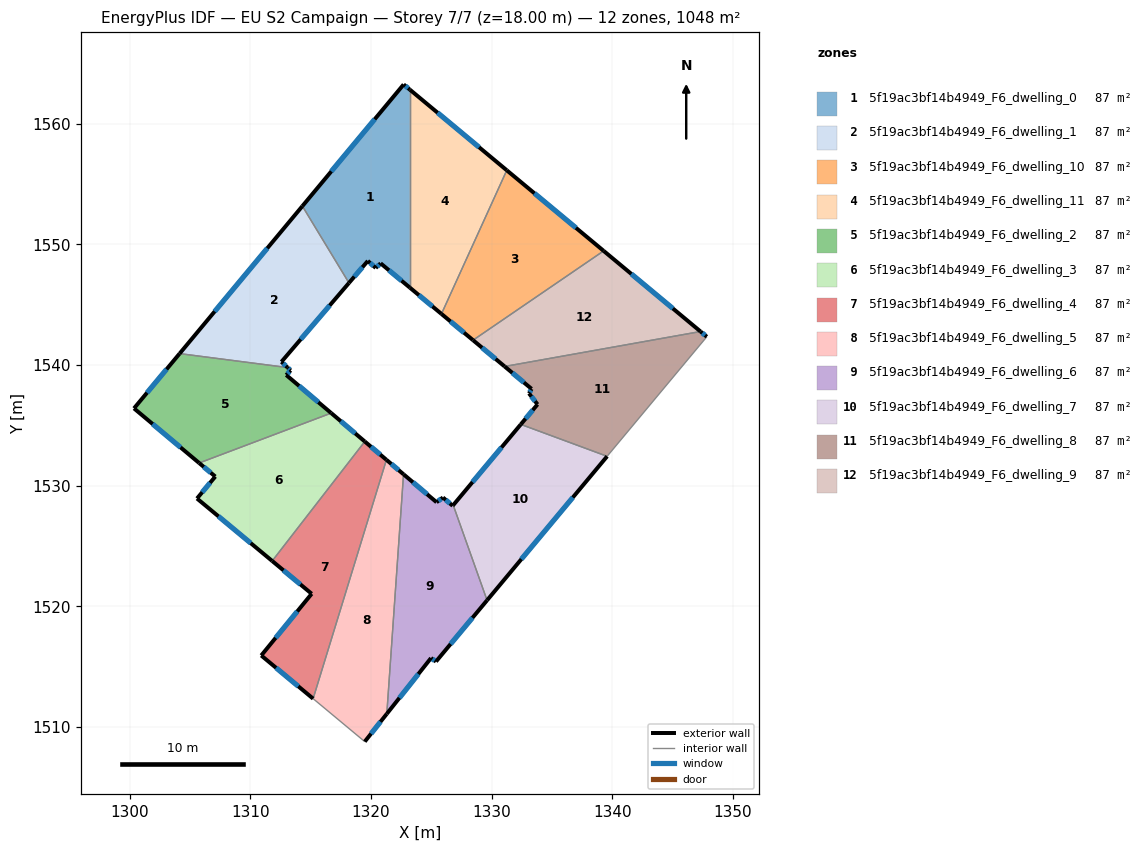
=== STOREY PLAN SPEC (per zone: floor XY polygon, exterior-wall plan segments, windows/doors) ===
zone 1: 5f19ac3bf14b4949_F6_dwelling_0  (87.4 m²)
  floor: (1323.22, 1562.83) (1323.22, 1546.42) (1320.80, 1548.44) (1320.39, 1548.06) (1319.74, 1548.64) (1318.18, 1546.81) (1314.31, 1553.18) (1322.71, 1563.26)
  exterior wall: (1320.80, 1548.44) – (1323.22, 1546.42)  [3.2 m]
    window: (1321.49, 1547.86) – (1322.53, 1547.00)  [1.7 m²]
  exterior wall: (1320.39, 1548.06) – (1320.80, 1548.44)  [0.6 m]
    window: (1320.51, 1548.17) – (1320.68, 1548.33)  [0.3 m²]
  exterior wall: (1319.74, 1548.64) – (1320.39, 1548.06)  [0.9 m]
    window: (1319.93, 1548.47) – (1320.21, 1548.22)  [0.5 m²]
  exterior wall: (1318.18, 1546.81) – (1319.74, 1548.64)  [2.4 m]
    window: (1318.62, 1547.34) – (1319.29, 1548.12)  [1.3 m²]
  exterior wall: (1322.71, 1563.26) – (1314.31, 1553.18)  [13.1 m]
    window: (1320.31, 1560.38) – (1316.71, 1556.06)  [7.2 m²]
  exterior wall: (1323.22, 1562.83) – (1322.71, 1563.26)  [0.7 m]
    window: (1323.08, 1562.96) – (1322.85, 1563.14)  [0.4 m²]
  interior walls: 2
zone 2: 5f19ac3bf14b4949_F6_dwelling_1  (87.3 m²)
  floor: (1314.31, 1553.18) (1318.18, 1546.81) (1312.58, 1540.28) (1313.09, 1539.80) (1304.14, 1540.96)
  exterior wall: (1312.58, 1540.28) – (1318.18, 1546.81)  [8.6 m]
    window: (1314.18, 1542.14) – (1316.58, 1544.95)  [4.7 m²]
  exterior wall: (1313.09, 1539.80) – (1312.58, 1540.28)  [0.7 m]
    window: (1312.94, 1539.94) – (1312.72, 1540.14)  [0.4 m²]
  exterior wall: (1314.31, 1553.18) – (1304.14, 1540.96)  [15.9 m]
    window: (1311.41, 1549.69) – (1307.04, 1544.45)  [8.8 m²]
  interior walls: 2
zone 3: 5f19ac3bf14b4949_F6_dwelling_10  (87.4 m²)
  floor: (1339.28, 1549.47) (1328.46, 1542.07) (1325.84, 1544.25) (1331.26, 1556.15)
  exterior wall: (1325.84, 1544.25) – (1328.46, 1542.07)  [3.4 m]
    window: (1326.59, 1543.62) – (1327.71, 1542.69)  [1.9 m²]
  exterior wall: (1339.28, 1549.47) – (1331.26, 1556.15)  [10.4 m]
    window: (1336.99, 1551.38) – (1333.55, 1554.24)  [5.8 m²]
  interior walls: 2
zone 4: 5f19ac3bf14b4949_F6_dwelling_11  (87.4 m²)
  floor: (1331.26, 1556.15) (1325.84, 1544.25) (1323.22, 1546.42) (1323.22, 1562.83)
  exterior wall: (1323.22, 1546.42) – (1325.84, 1544.25)  [3.4 m]
    window: (1323.97, 1545.80) – (1325.09, 1544.87)  [1.9 m²]
  exterior wall: (1331.26, 1556.15) – (1323.22, 1562.83)  [10.4 m]
    window: (1328.96, 1558.06) – (1325.52, 1560.92)  [5.8 m²]
  interior walls: 2
zone 5: 5f19ac3bf14b4949_F6_dwelling_2  (87.4 m²)
  floor: (1313.34, 1539.57) (1312.98, 1539.18) (1316.71, 1536.03) (1305.76, 1531.89) (1300.36, 1536.42) (1304.14, 1540.96) (1313.09, 1539.80)
  exterior wall: (1313.34, 1539.57) – (1313.09, 1539.80)  [0.3 m]
    window: (1313.27, 1539.63) – (1313.16, 1539.73)  [0.2 m²]
  exterior wall: (1312.98, 1539.18) – (1313.34, 1539.57)  [0.5 m]
    window: (1313.08, 1539.29) – (1313.24, 1539.46)  [0.3 m²]
  exterior wall: (1316.71, 1536.03) – (1312.98, 1539.18)  [4.9 m]
    window: (1315.64, 1536.93) – (1314.04, 1538.28)  [2.7 m²]
  exterior wall: (1300.36, 1536.42) – (1305.76, 1531.89)  [7.0 m]
    window: (1301.90, 1535.12) – (1304.21, 1533.18)  [3.9 m²]
  exterior wall: (1304.14, 1540.96) – (1300.36, 1536.42)  [5.9 m]
    window: (1303.06, 1539.66) – (1301.44, 1537.71)  [3.3 m²]
  interior walls: 2
zone 6: 5f19ac3bf14b4949_F6_dwelling_3  (87.4 m²)
  floor: (1319.49, 1533.67) (1311.81, 1523.77) (1305.58, 1528.95) (1307.10, 1530.77) (1305.76, 1531.89) (1316.71, 1536.03)
  exterior wall: (1305.76, 1531.89) – (1307.10, 1530.77)  [1.7 m]
    window: (1306.14, 1531.57) – (1306.71, 1531.09)  [1.0 m²]
  exterior wall: (1319.49, 1533.67) – (1316.71, 1536.03)  [3.6 m]
    window: (1318.69, 1534.34) – (1317.50, 1535.35)  [2.0 m²]
  exterior wall: (1305.58, 1528.95) – (1311.81, 1523.77)  [8.1 m]
    window: (1307.36, 1527.47) – (1310.03, 1525.25)  [4.5 m²]
  exterior wall: (1307.10, 1530.77) – (1305.58, 1528.95)  [2.4 m]
    window: (1306.66, 1530.25) – (1306.01, 1529.47)  [1.3 m²]
  interior walls: 2
zone 7: 5f19ac3bf14b4949_F6_dwelling_4  (87.3 m²)
  floor: (1321.28, 1532.15) (1315.20, 1512.36) (1310.91, 1515.93) (1315.08, 1521.05) (1311.81, 1523.77) (1319.49, 1533.67)
  exterior wall: (1311.81, 1523.77) – (1315.08, 1521.05)  [4.3 m]
    window: (1312.75, 1522.99) – (1314.15, 1521.83)  [2.3 m²]
  exterior wall: (1321.28, 1532.15) – (1319.49, 1533.67)  [2.3 m]
    window: (1320.77, 1532.59) – (1320.00, 1533.24)  [1.3 m²]
  exterior wall: (1310.91, 1515.93) – (1315.20, 1512.36)  [5.6 m]
    window: (1312.13, 1514.91) – (1313.98, 1513.38)  [3.1 m²]
  exterior wall: (1315.08, 1521.05) – (1310.91, 1515.93)  [6.6 m]
    window: (1313.89, 1519.59) – (1312.10, 1517.40)  [3.6 m²]
  interior walls: 2
zone 8: 5f19ac3bf14b4949_F6_dwelling_5  (87.4 m²)
  floor: (1322.70, 1530.95) (1321.31, 1511.10) (1319.48, 1508.80) (1315.20, 1512.36) (1321.28, 1532.15)
  exterior wall: (1322.70, 1530.95) – (1321.28, 1532.15)  [1.9 m]
    window: (1322.29, 1531.30) – (1321.69, 1531.81)  [1.0 m²]
  exterior wall: (1319.48, 1508.80) – (1321.31, 1511.10)  [2.9 m]
    window: (1320.01, 1509.45) – (1320.79, 1510.44)  [1.6 m²]
  interior walls: 3
zone 9: 5f19ac3bf14b4949_F6_dwelling_6  (87.4 m²)
  floor: (1326.82, 1528.40) (1329.62, 1520.51) (1325.39, 1515.43) (1324.97, 1515.72) (1321.31, 1511.10) (1322.70, 1530.95) (1325.43, 1528.64) (1325.97, 1529.03) (1326.77, 1528.34)
  exterior wall: (1321.31, 1511.10) – (1324.97, 1515.72)  [5.9 m]
    window: (1322.36, 1512.42) – (1323.93, 1514.40)  [3.2 m²]
  exterior wall: (1325.43, 1528.64) – (1322.70, 1530.95)  [3.6 m]
    window: (1324.65, 1529.30) – (1323.48, 1530.29)  [2.0 m²]
  exterior wall: (1325.97, 1529.03) – (1325.43, 1528.64)  [0.7 m]
    window: (1325.81, 1528.92) – (1325.59, 1528.75)  [0.4 m²]
  exterior wall: (1326.77, 1528.34) – (1325.97, 1529.03)  [1.1 m]
    window: (1326.54, 1528.54) – (1326.20, 1528.83)  [0.6 m²]
  exterior wall: (1326.82, 1528.40) – (1326.77, 1528.34)  [0.1 m]
  exterior wall: (1325.39, 1515.43) – (1329.62, 1520.51)  [6.6 m]
    window: (1326.60, 1516.88) – (1328.41, 1519.06)  [3.6 m²]
  exterior wall: (1324.97, 1515.72) – (1325.39, 1515.43)  [0.5 m]
    window: (1325.09, 1515.64) – (1325.27, 1515.52)  [0.3 m²]
  interior walls: 2
zone 10: 5f19ac3bf14b4949_F6_dwelling_7  (87.3 m²)
  floor: (1339.57, 1532.44) (1329.62, 1520.51) (1326.82, 1528.40) (1332.42, 1535.09)
  exterior wall: (1332.42, 1535.09) – (1326.82, 1528.40)  [8.7 m]
    window: (1330.82, 1533.18) – (1328.42, 1530.31)  [4.8 m²]
  exterior wall: (1329.62, 1520.51) – (1339.57, 1532.44)  [15.5 m]
    window: (1332.47, 1523.92) – (1336.73, 1529.03)  [8.6 m²]
  interior walls: 2
zone 11: 5f19ac3bf14b4949_F6_dwelling_8  (87.4 m²)
  floor: (1347.84, 1542.35) (1339.57, 1532.44) (1332.42, 1535.09) (1333.80, 1536.75) (1333.10, 1537.66) (1333.31, 1538.03) (1331.08, 1539.89) (1347.32, 1542.79)
  exterior wall: (1333.80, 1536.75) – (1332.42, 1535.09)  [2.2 m]
    window: (1333.41, 1536.27) – (1332.81, 1535.56)  [1.2 m²]
  exterior wall: (1333.10, 1537.66) – (1333.80, 1536.75)  [1.2 m]
    window: (1333.30, 1537.40) – (1333.60, 1537.01)  [0.6 m²]
  exterior wall: (1333.31, 1538.03) – (1333.10, 1537.66)  [0.4 m]
    window: (1333.25, 1537.93) – (1333.16, 1537.77)  [0.2 m²]
  exterior wall: (1331.08, 1539.89) – (1333.31, 1538.03)  [2.9 m]
    window: (1331.72, 1539.36) – (1332.67, 1538.56)  [1.6 m²]
  exterior wall: (1347.84, 1542.35) – (1347.32, 1542.79)  [0.7 m]
    window: (1347.69, 1542.48) – (1347.46, 1542.66)  [0.4 m²]
  interior walls: 3
zone 12: 5f19ac3bf14b4949_F6_dwelling_9  (87.4 m²)
  floor: (1347.32, 1542.79) (1331.08, 1539.89) (1328.46, 1542.07) (1339.28, 1549.47)
  exterior wall: (1328.46, 1542.07) – (1331.08, 1539.89)  [3.4 m]
    window: (1329.21, 1541.45) – (1330.33, 1540.51)  [1.9 m²]
  exterior wall: (1347.32, 1542.79) – (1339.28, 1549.47)  [10.4 m]
    window: (1345.02, 1544.70) – (1341.58, 1547.56)  [5.8 m²]
  interior walls: 2

=== DERIVED (storey summary) ===
Building: EU S2 Campaign
Storey: 7 of 7  (floor level z = 18.00 m)
Storey gross floor area: 1048.3 m²
Zones on this storey: 12
  - 5f19ac3bf14b4949_F6_dwelling_0: floor 87.4 m²; exterior wall 20.8 m (62.3 m²); 6 window(s) 11.5 m²; WWR 18.4%
  - 5f19ac3bf14b4949_F6_dwelling_1: floor 87.3 m²; exterior wall 25.2 m (75.6 m²); 3 window(s) 13.9 m²; WWR 18.4%
  - 5f19ac3bf14b4949_F6_dwelling_10: floor 87.4 m²; exterior wall 13.9 m (41.6 m²); 2 window(s) 7.6 m²; WWR 18.4%
  - 5f19ac3bf14b4949_F6_dwelling_11: floor 87.4 m²; exterior wall 13.8 m (41.5 m²); 2 window(s) 7.6 m²; WWR 18.4%
  - 5f19ac3bf14b4949_F6_dwelling_2: floor 87.4 m²; exterior wall 18.7 m (56.1 m²); 5 window(s) 10.3 m²; WWR 18.4%
  - 5f19ac3bf14b4949_F6_dwelling_3: floor 87.4 m²; exterior wall 15.9 m (47.6 m²); 4 window(s) 8.7 m²; WWR 18.4%
  - 5f19ac3bf14b4949_F6_dwelling_4: floor 87.3 m²; exterior wall 18.8 m (56.4 m²); 4 window(s) 10.4 m²; WWR 18.4%
  - 5f19ac3bf14b4949_F6_dwelling_5: floor 87.4 m²; exterior wall 4.8 m (14.4 m²); 2 window(s) 2.6 m²; WWR 18.4%
  - 5f19ac3bf14b4949_F6_dwelling_6: floor 87.4 m²; exterior wall 18.4 m (55.1 m²); 6 window(s) 10.1 m²; WWR 18.3%
  - 5f19ac3bf14b4949_F6_dwelling_7: floor 87.3 m²; exterior wall 24.3 m (72.8 m²); 2 window(s) 13.4 m²; WWR 18.4%
  - 5f19ac3bf14b4949_F6_dwelling_8: floor 87.4 m²; exterior wall 7.3 m (22.0 m²); 5 window(s) 4.0 m²; WWR 18.4%
  - 5f19ac3bf14b4949_F6_dwelling_9: floor 87.4 m²; exterior wall 13.9 m (41.6 m²); 2 window(s) 7.6 m²; WWR 18.4%
Zone adjacency (shared interzone walls):
  - 5f19ac3bf14b4949_F6_dwelling_0 ↔ 5f19ac3bf14b4949_F6_dwelling_1
  - 5f19ac3bf14b4949_F6_dwelling_0 ↔ 5f19ac3bf14b4949_F6_dwelling_11
  - 5f19ac3bf14b4949_F6_dwelling_1 ↔ 5f19ac3bf14b4949_F6_dwelling_2
  - 5f19ac3bf14b4949_F6_dwelling_10 ↔ 5f19ac3bf14b4949_F6_dwelling_11
  - 5f19ac3bf14b4949_F6_dwelling_10 ↔ 5f19ac3bf14b4949_F6_dwelling_9
  - 5f19ac3bf14b4949_F6_dwelling_2 ↔ 5f19ac3bf14b4949_F6_dwelling_3
  - 5f19ac3bf14b4949_F6_dwelling_3 ↔ 5f19ac3bf14b4949_F6_dwelling_4
  - 5f19ac3bf14b4949_F6_dwelling_4 ↔ 5f19ac3bf14b4949_F6_dwelling_5
  - 5f19ac3bf14b4949_F6_dwelling_5 ↔ 5f19ac3bf14b4949_F6_dwelling_6
  - 5f19ac3bf14b4949_F6_dwelling_6 ↔ 5f19ac3bf14b4949_F6_dwelling_7
  - 5f19ac3bf14b4949_F6_dwelling_7 ↔ 5f19ac3bf14b4949_F6_dwelling_8
  - 5f19ac3bf14b4949_F6_dwelling_8 ↔ 5f19ac3bf14b4949_F6_dwelling_9